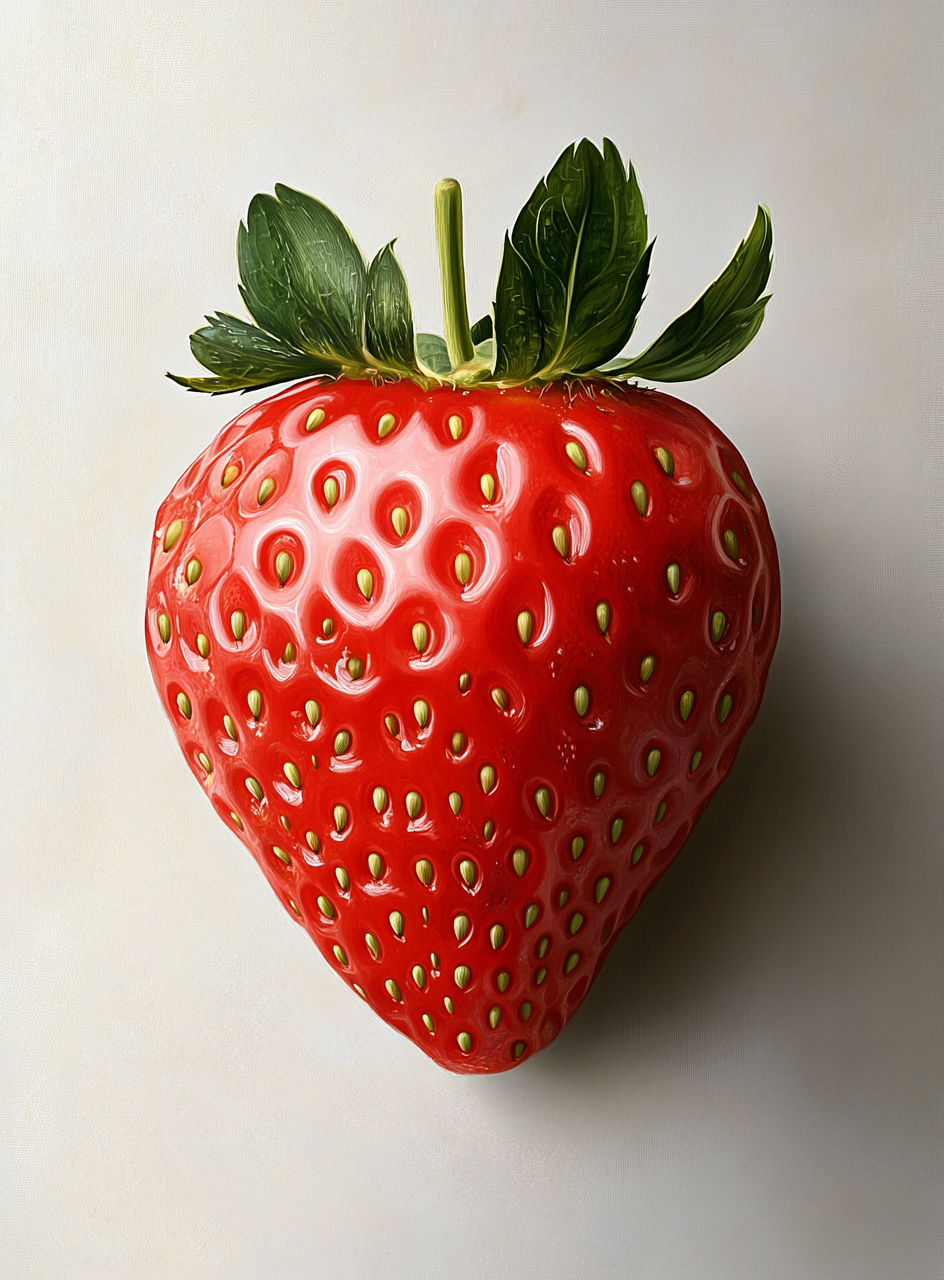
Generation parameters embedded in this image by Midjourney (PNG 'Description' text chunk):
photorealistic picture of a Strawberry --ar 41:56 --v 6.1 Job ID: 7757f31d-2986-4479-b1ff-98c58ffb4561